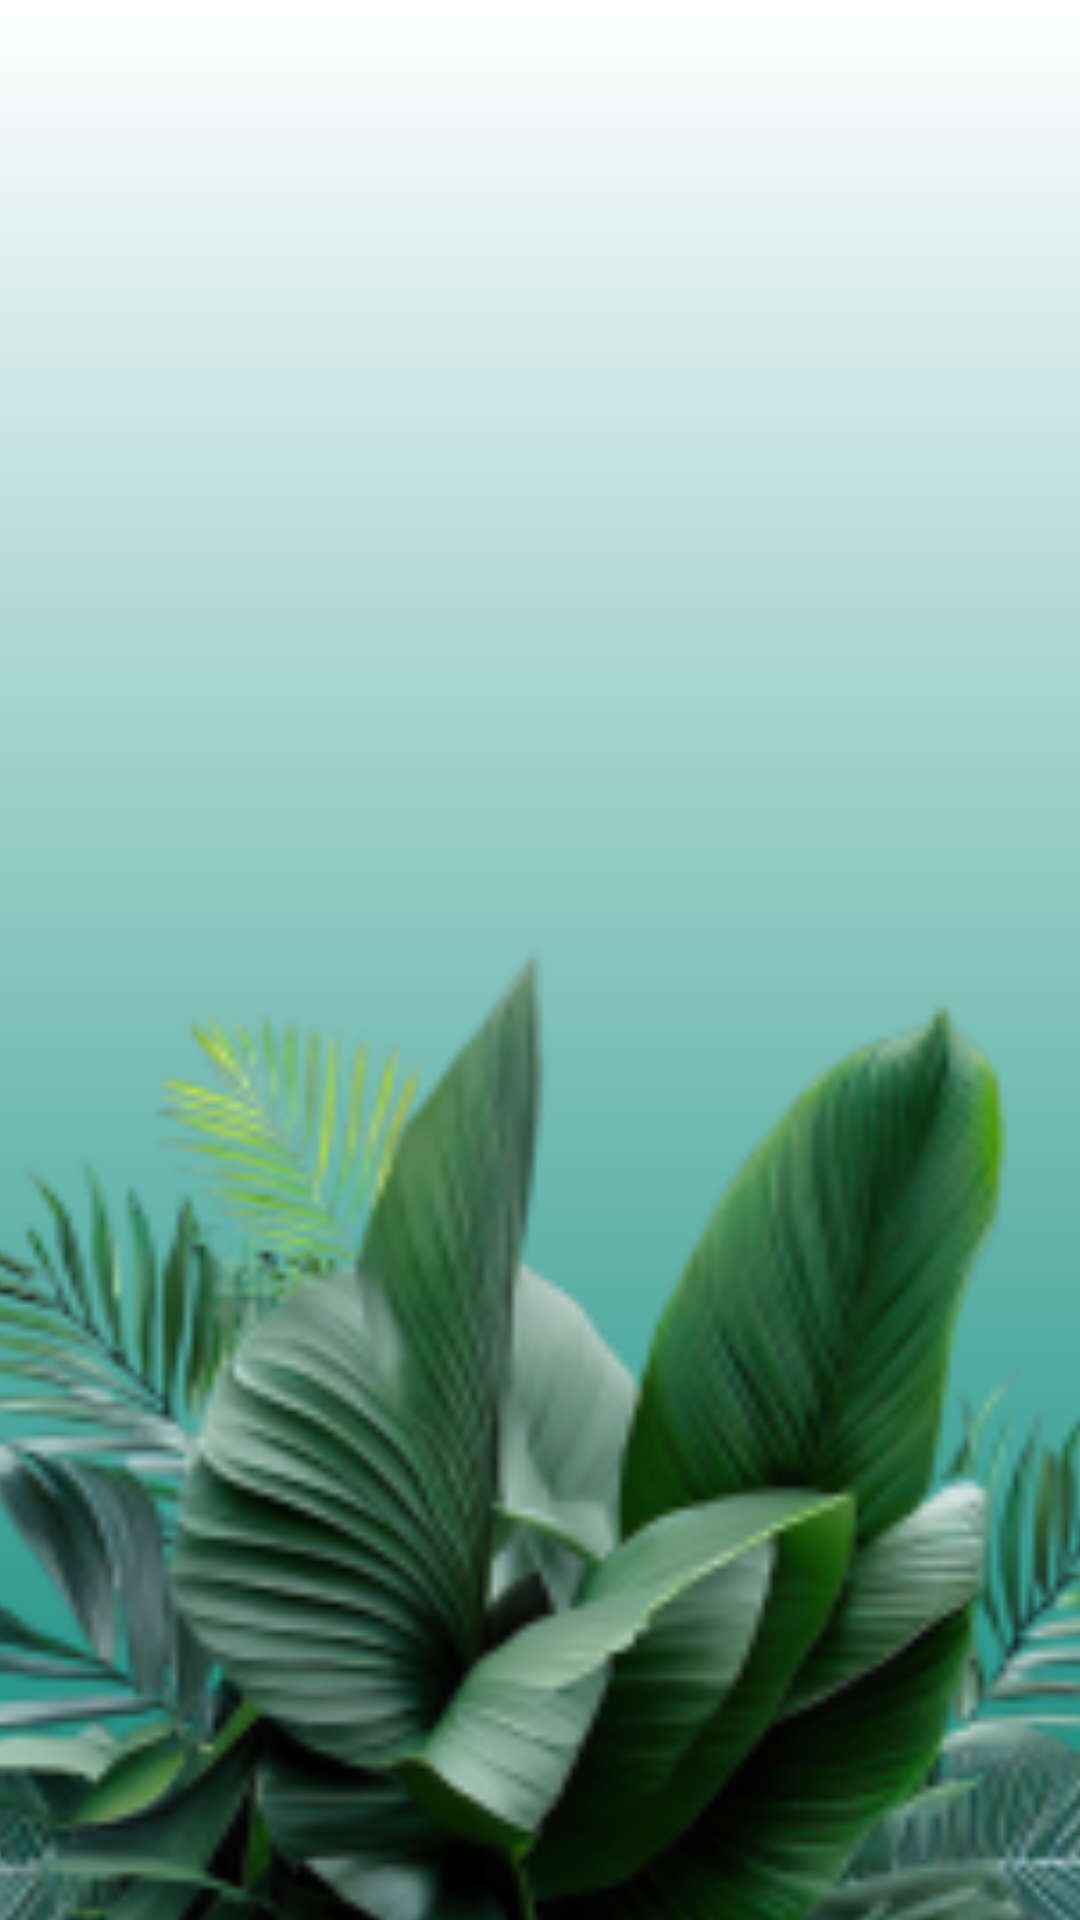

Android layout source for this screen:
<!-- AndroidManifest.xml: application theme Theme.Plantology -->
<!-- res/layout/home_background.xml -->
<?xml version="1.0" encoding="utf-8"?>
<androidx.constraintlayout.widget.ConstraintLayout xmlns:android="http://schemas.android.com/apk/res/android"
    xmlns:app="http://schemas.android.com/apk/res-auto"
    xmlns:tools="http://schemas.android.com/tools"
    android:layout_width="match_parent"
    android:layout_height="match_parent"
    android:background="@drawable/gradient">

    <ImageView
        android:id="@+id/imageView2"
        android:layout_width="799dp"
        android:layout_height="771dp"
        android:layout_marginBottom="-275dp"
        app:layout_constraintBottom_toBottomOf="parent"
        app:layout_constraintEnd_toEndOf="parent"
        app:layout_constraintStart_toStartOf="parent"
        app:srcCompat="@mipmap/ic_plant_foreground" />
</androidx.constraintlayout.widget.ConstraintLayout>
<!-- resources referenced by this layout -->
<resources>
  <!-- drawable gradient (drawable) -->
  <?xml version="1.0" encoding="utf-8"?>
  <shape xmlns:android="http://schemas.android.com/apk/res/android">
      <gradient
          android:type="linear"
          android:angle="90"
          android:startColor="@color/teal"
          android:endColor="@color/white" />
  </shape>
  <!-- mipmap ic_plant_foreground: png bitmap (mipmap-hdpi, 19919 bytes) -->
  <style name="Theme.Plantology" parent="Theme.MaterialComponents.DayNight.NoActionBar">
          
          <item name="colorPrimary">@color/teal</item>
          <item name="colorPrimaryVariant">@color/teal_200</item>
          <item name="colorOnPrimary">@color/white</item>
          
          <item name="colorSecondary">@color/teal_200</item>
          <item name="colorSecondaryVariant">@color/teal_700</item>
          <item name="colorOnSecondary">@color/black</item>
          
          <item name="android:statusBarColor">@color/black</item>
          
          <item name="android:ambientShadowAlpha">1</item>
          <item name="android:spotShadowAlpha">1</item>
          
          <item name="android:windowBackground">@color/teal</item>
          
          <item name="android:fontFamily">@font/arial</item>
      </style>
  <color name="teal">#0C8A7B</color>
  <color name="white">#FFFFFFFF</color>
  <color name="teal_200">#FF03DAC5</color>
  <color name="teal_700">#FF018786</color>
  <color name="black">#FF000000</color>
</resources>
